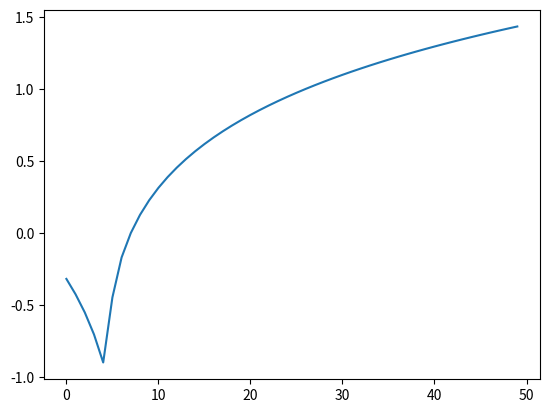

Here is the Python script that generated this plot:
from scipy.special import lambertw
import numpy as np
import matplotlib.cm as cm
import matplotlib.pyplot as plt



a=np.linspace(-1,6)
lambertw=lambertw(a)
plt.plot(lambertw)
